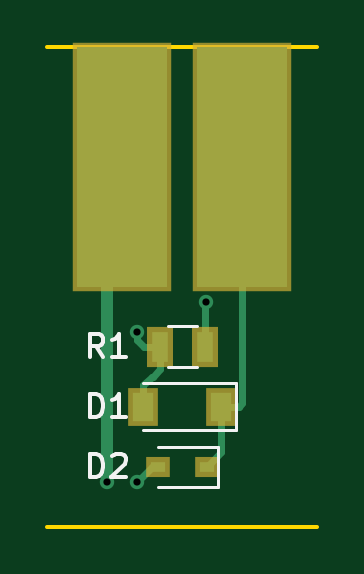
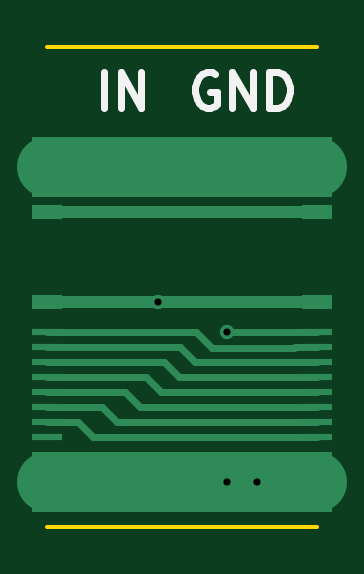
Circuit board: 8 layer files. Board 11.4 x 20.3 mm.
- bottom_copper: input-pull-up-B.Cu.gbr (2605 bytes)
- bottom_mask: input-pull-up-B.Mask.gbr (301 bytes)
- bottom_silk: input-pull-up-B.SilkS.gbr (1201 bytes)
- outline: input-pull-up-Edge.Cuts.gbr (399 bytes)
- top_copper: input-pull-up-F.Cu.gbr (1693 bytes)
- top_mask: input-pull-up-F.Mask.gbr (602 bytes)
- top_silk: input-pull-up-F.SilkS.gbr (2011 bytes)
- drill: input-pull-up.drl (214 bytes)

=== bottom_copper: input-pull-up-B.Cu.gbr ===
G04 #@! TF.FileFunction,Copper,L2,Bot,Signal*
%FSLAX46Y46*%
G04 Gerber Fmt 4.6, Leading zero omitted, Abs format (unit mm)*
G04 Created by KiCad (PCBNEW 4.0.7-e2-6376~58~ubuntu16.04.1) date Sun Nov  4 22:14:27 2018*
%MOMM*%
%LPD*%
G01*
G04 APERTURE LIST*
%ADD10C,0.100000*%
%ADD11R,1.270000X2.540000*%
%ADD12R,1.270000X0.635000*%
%ADD13R,1.270000X0.304800*%
%ADD14C,0.609600*%
%ADD15C,0.304800*%
%ADD16C,2.540000*%
%ADD17C,0.508000*%
G04 APERTURE END LIST*
D10*
D11*
X0Y13335000D03*
X0Y0D03*
D12*
X0Y11430000D03*
D13*
X0Y6350000D03*
X0Y5715000D03*
X0Y5080000D03*
X0Y4445000D03*
X0Y3810000D03*
X0Y3175000D03*
X0Y2540000D03*
X0Y1905000D03*
D12*
X0Y7620000D03*
D11*
X11430000Y13335000D03*
X11430000Y0D03*
D12*
X11430000Y11430000D03*
D13*
X11430000Y6350000D03*
X11430000Y5715000D03*
X11430000Y5080000D03*
X11430000Y4445000D03*
X11430000Y3810000D03*
X11430000Y3175000D03*
X11430000Y2540000D03*
X11430000Y1905000D03*
D12*
X11430000Y7620000D03*
D14*
X3810000Y6324494D03*
X2540000Y0D03*
X3810000Y0D03*
X6731000Y7620000D03*
D15*
X3784494Y6350000D02*
X3810000Y6324494D01*
X0Y6350000D02*
X3784494Y6350000D01*
D16*
X0Y0D02*
X2540000Y0D01*
X2540000Y0D02*
X3810000Y0D01*
X3810000Y0D02*
X11430000Y0D01*
D17*
X1143000Y7620000D02*
X6731000Y7620000D01*
X6731000Y7620000D02*
X11430000Y7620000D01*
X0Y7620000D02*
X1143000Y7620000D01*
D16*
X0Y13335000D02*
X11430000Y13335000D01*
D17*
X0Y11430000D02*
X11430000Y11430000D01*
D15*
X0Y5715000D02*
X939800Y5715000D01*
X939800Y5715000D02*
X990708Y5664092D01*
X990708Y5664092D02*
X4441116Y5664092D01*
X4441116Y5664092D02*
X5127024Y6350000D01*
X5127024Y6350000D02*
X10490200Y6350000D01*
X10490200Y6350000D02*
X11430000Y6350000D01*
X0Y5080000D02*
X5201988Y5080000D01*
X5201988Y5080000D02*
X5836988Y5715000D01*
X5836988Y5715000D02*
X10490200Y5715000D01*
X10490200Y5715000D02*
X11430000Y5715000D01*
X0Y4445000D02*
X5879148Y4445000D01*
X5879148Y4445000D02*
X6514148Y5080000D01*
X6514148Y5080000D02*
X10490200Y5080000D01*
X10490200Y5080000D02*
X11430000Y5080000D01*
X0Y3810000D02*
X6605514Y3810000D01*
X6605514Y3810000D02*
X7240514Y4445000D01*
X7240514Y4445000D02*
X10490200Y4445000D01*
X10490200Y4445000D02*
X11430000Y4445000D01*
X0Y3175000D02*
X7495900Y3175000D01*
X7495900Y3175000D02*
X8130900Y3810000D01*
X8130900Y3810000D02*
X10490200Y3810000D01*
X10490200Y3810000D02*
X11430000Y3810000D01*
X0Y2540000D02*
X8501101Y2540000D01*
X8501101Y2540000D02*
X9136101Y3175000D01*
X9136101Y3175000D02*
X11430000Y3175000D01*
X0Y1905000D02*
X9506302Y1905000D01*
X10141302Y2540000D02*
X10490200Y2540000D01*
X9506302Y1905000D02*
X10141302Y2540000D01*
X10490200Y2540000D02*
X11430000Y2540000D01*
M02*

=== bottom_mask: input-pull-up-B.Mask.gbr ===
G04 #@! TF.FileFunction,Soldermask,Bot*
%FSLAX46Y46*%
G04 Gerber Fmt 4.6, Leading zero omitted, Abs format (unit mm)*
G04 Created by KiCad (PCBNEW 4.0.7-e2-6376~58~ubuntu16.04.1) date Sun Nov  4 22:14:27 2018*
%MOMM*%
%LPD*%
G01*
G04 APERTURE LIST*
%ADD10C,0.100000*%
G04 APERTURE END LIST*
D10*
M02*

=== bottom_silk: input-pull-up-B.SilkS.gbr ===
G04 #@! TF.FileFunction,Legend,Bot*
%FSLAX46Y46*%
G04 Gerber Fmt 4.6, Leading zero omitted, Abs format (unit mm)*
G04 Created by KiCad (PCBNEW 4.0.7-e2-6376~58~ubuntu16.04.1) date Sun Nov  4 22:14:27 2018*
%MOMM*%
%LPD*%
G01*
G04 APERTURE LIST*
%ADD10C,0.100000*%
%ADD11C,0.300000*%
G04 APERTURE END LIST*
D10*
D11*
X4317857Y17260000D02*
X4460714Y17331429D01*
X4675000Y17331429D01*
X4889285Y17260000D01*
X5032143Y17117143D01*
X5103571Y16974286D01*
X5175000Y16688571D01*
X5175000Y16474286D01*
X5103571Y16188571D01*
X5032143Y16045714D01*
X4889285Y15902857D01*
X4675000Y15831429D01*
X4532143Y15831429D01*
X4317857Y15902857D01*
X4246428Y15974286D01*
X4246428Y16474286D01*
X4532143Y16474286D01*
X3603571Y15831429D02*
X3603571Y17331429D01*
X2746428Y15831429D01*
X2746428Y17331429D01*
X2032142Y15831429D02*
X2032142Y17331429D01*
X1674999Y17331429D01*
X1460714Y17260000D01*
X1317856Y17117143D01*
X1246428Y16974286D01*
X1174999Y16688571D01*
X1174999Y16474286D01*
X1246428Y16188571D01*
X1317856Y16045714D01*
X1460714Y15902857D01*
X1674999Y15831429D01*
X2032142Y15831429D01*
X9040714Y15831429D02*
X9040714Y17331429D01*
X8326428Y15831429D02*
X8326428Y17331429D01*
X7469285Y15831429D01*
X7469285Y17331429D01*
M02*

=== outline: input-pull-up-Edge.Cuts.gbr ===
G04 #@! TF.FileFunction,Profile,NP*
%FSLAX46Y46*%
G04 Gerber Fmt 4.6, Leading zero omitted, Abs format (unit mm)*
G04 Created by KiCad (PCBNEW 4.0.7-e2-6376~58~ubuntu16.04.1) date Sun Nov  4 22:14:27 2018*
%MOMM*%
%LPD*%
G01*
G04 APERTURE LIST*
%ADD10C,0.100000*%
%ADD11C,0.150000*%
G04 APERTURE END LIST*
D10*
D11*
X11430000Y18415000D02*
X0Y18415000D01*
X0Y-1905000D02*
X11430000Y-1905000D01*
M02*

=== top_copper: input-pull-up-F.Cu.gbr ===
G04 #@! TF.FileFunction,Copper,L1,Top,Signal*
%FSLAX46Y46*%
G04 Gerber Fmt 4.6, Leading zero omitted, Abs format (unit mm)*
G04 Created by KiCad (PCBNEW 4.0.7-e2-6376~58~ubuntu16.04.1) date Sun Nov  4 22:14:27 2018*
%MOMM*%
%LPD*%
G01*
G04 APERTURE LIST*
%ADD10C,0.100000*%
%ADD11R,0.900000X1.200000*%
%ADD12R,0.600000X0.450000*%
%ADD13R,0.700000X1.300000*%
%ADD14R,3.810000X10.160000*%
%ADD15C,0.609600*%
%ADD16C,0.304800*%
%ADD17C,1.270000*%
%ADD18C,0.508000*%
G04 APERTURE END LIST*
D10*
D11*
X7365000Y3175000D03*
X4065000Y3175000D03*
D12*
X6765000Y635000D03*
X4665000Y635000D03*
D13*
X4765000Y5715000D03*
X6665000Y5715000D03*
D14*
X8255000Y13335000D03*
X3175000Y13335000D03*
D15*
X3810000Y6324494D03*
X2540000Y0D03*
X3810000Y0D03*
X6731000Y7620000D03*
D16*
X8255000Y13335000D02*
X8255000Y3310200D01*
X8255000Y3310200D02*
X8119800Y3175000D01*
X8119800Y3175000D02*
X7365000Y3175000D01*
X7365000Y3175000D02*
X7365000Y1235000D01*
X7620000Y3175000D02*
X7365000Y3175000D01*
X7365000Y1235000D02*
X6765000Y635000D01*
X4110200Y5715000D02*
X3810000Y6015200D01*
X4765000Y5715000D02*
X4110200Y5715000D01*
X3810000Y6015200D02*
X3810000Y6324494D01*
X4430200Y4445000D02*
X4449800Y4445000D01*
X4449800Y4445000D02*
X4765000Y4760200D01*
X4765000Y4760200D02*
X4765000Y5715000D01*
X4065000Y3175000D02*
X4065000Y4079800D01*
X4065000Y4079800D02*
X4430200Y4445000D01*
D17*
X3175000Y13335000D02*
X3175000Y10160000D01*
X3175000Y10160000D02*
X2540000Y9525000D01*
D18*
X2540000Y9525000D02*
X2540000Y0D01*
D16*
X4665000Y635000D02*
X4445000Y635000D01*
X4445000Y635000D02*
X3810000Y0D01*
X6665000Y5715000D02*
X6665000Y7554000D01*
X6665000Y7554000D02*
X6731000Y7620000D01*
X6665000Y5715000D02*
X6665000Y6015000D01*
M02*

=== top_mask: input-pull-up-F.Mask.gbr ===
G04 #@! TF.FileFunction,Soldermask,Top*
%FSLAX46Y46*%
G04 Gerber Fmt 4.6, Leading zero omitted, Abs format (unit mm)*
G04 Created by KiCad (PCBNEW 4.0.7-e2-6376~58~ubuntu16.04.1) date Sun Nov  4 22:14:27 2018*
%MOMM*%
%LPD*%
G01*
G04 APERTURE LIST*
%ADD10C,0.100000*%
%ADD11R,1.300000X1.600000*%
%ADD12R,1.000000X0.850000*%
%ADD13R,1.100000X1.700000*%
%ADD14R,4.210000X10.560000*%
G04 APERTURE END LIST*
D10*
D11*
X7365000Y3175000D03*
X4065000Y3175000D03*
D12*
X6765000Y635000D03*
X4665000Y635000D03*
D13*
X4765000Y5715000D03*
X6665000Y5715000D03*
D14*
X8255000Y13335000D03*
X3175000Y13335000D03*
M02*

=== top_silk: input-pull-up-F.SilkS.gbr ===
G04 #@! TF.FileFunction,Legend,Top*
%FSLAX46Y46*%
G04 Gerber Fmt 4.6, Leading zero omitted, Abs format (unit mm)*
G04 Created by KiCad (PCBNEW 4.0.7-e2-6376~58~ubuntu16.04.1) date Sun Nov  4 22:14:27 2018*
%MOMM*%
%LPD*%
G01*
G04 APERTURE LIST*
%ADD10C,0.100000*%
%ADD11C,0.120000*%
%ADD12C,0.150000*%
G04 APERTURE END LIST*
D10*
D11*
X7965000Y2175000D02*
X7965000Y4175000D01*
X7965000Y4175000D02*
X4065000Y4175000D01*
X7965000Y2175000D02*
X4065000Y2175000D01*
X7215000Y-215000D02*
X7215000Y1485000D01*
X7215000Y1485000D02*
X4665000Y1485000D01*
X7215000Y-215000D02*
X4665000Y-215000D01*
X6315000Y4835000D02*
X5115000Y4835000D01*
X5115000Y6595000D02*
X6315000Y6595000D01*
D12*
X1801905Y2722619D02*
X1801905Y3722619D01*
X2040000Y3722619D01*
X2182858Y3675000D01*
X2278096Y3579762D01*
X2325715Y3484524D01*
X2373334Y3294048D01*
X2373334Y3151190D01*
X2325715Y2960714D01*
X2278096Y2865476D01*
X2182858Y2770238D01*
X2040000Y2722619D01*
X1801905Y2722619D01*
X3325715Y2722619D02*
X2754286Y2722619D01*
X3040000Y2722619D02*
X3040000Y3722619D01*
X2944762Y3579762D01*
X2849524Y3484524D01*
X2754286Y3436905D01*
X1801905Y182619D02*
X1801905Y1182619D01*
X2040000Y1182619D01*
X2182858Y1135000D01*
X2278096Y1039762D01*
X2325715Y944524D01*
X2373334Y754048D01*
X2373334Y611190D01*
X2325715Y420714D01*
X2278096Y325476D01*
X2182858Y230238D01*
X2040000Y182619D01*
X1801905Y182619D01*
X2754286Y1087381D02*
X2801905Y1135000D01*
X2897143Y1182619D01*
X3135239Y1182619D01*
X3230477Y1135000D01*
X3278096Y1087381D01*
X3325715Y992143D01*
X3325715Y896905D01*
X3278096Y754048D01*
X2706667Y182619D01*
X3325715Y182619D01*
X2373334Y5262619D02*
X2040000Y5738810D01*
X1801905Y5262619D02*
X1801905Y6262619D01*
X2182858Y6262619D01*
X2278096Y6215000D01*
X2325715Y6167381D01*
X2373334Y6072143D01*
X2373334Y5929286D01*
X2325715Y5834048D01*
X2278096Y5786429D01*
X2182858Y5738810D01*
X1801905Y5738810D01*
X3325715Y5262619D02*
X2754286Y5262619D01*
X3040000Y5262619D02*
X3040000Y6262619D01*
X2944762Y6119762D01*
X2849524Y6024524D01*
X2754286Y5976905D01*
M02*

=== drill: input-pull-up.drl ===
M48
;DRILL file {KiCad 4.0.7-e2-6376~58~ubuntu16.04.1} date Sun Nov  4 22:14:32 2018
;FORMAT={-:-/ absolute / inch / decimal}
FMAT,2
INCH,TZ
T1C0.012
%
G90
G05
M72
T1
X0.1Y0.
X0.15Y0.249
X0.15Y0.
X0.265Y0.3
T0
M30

